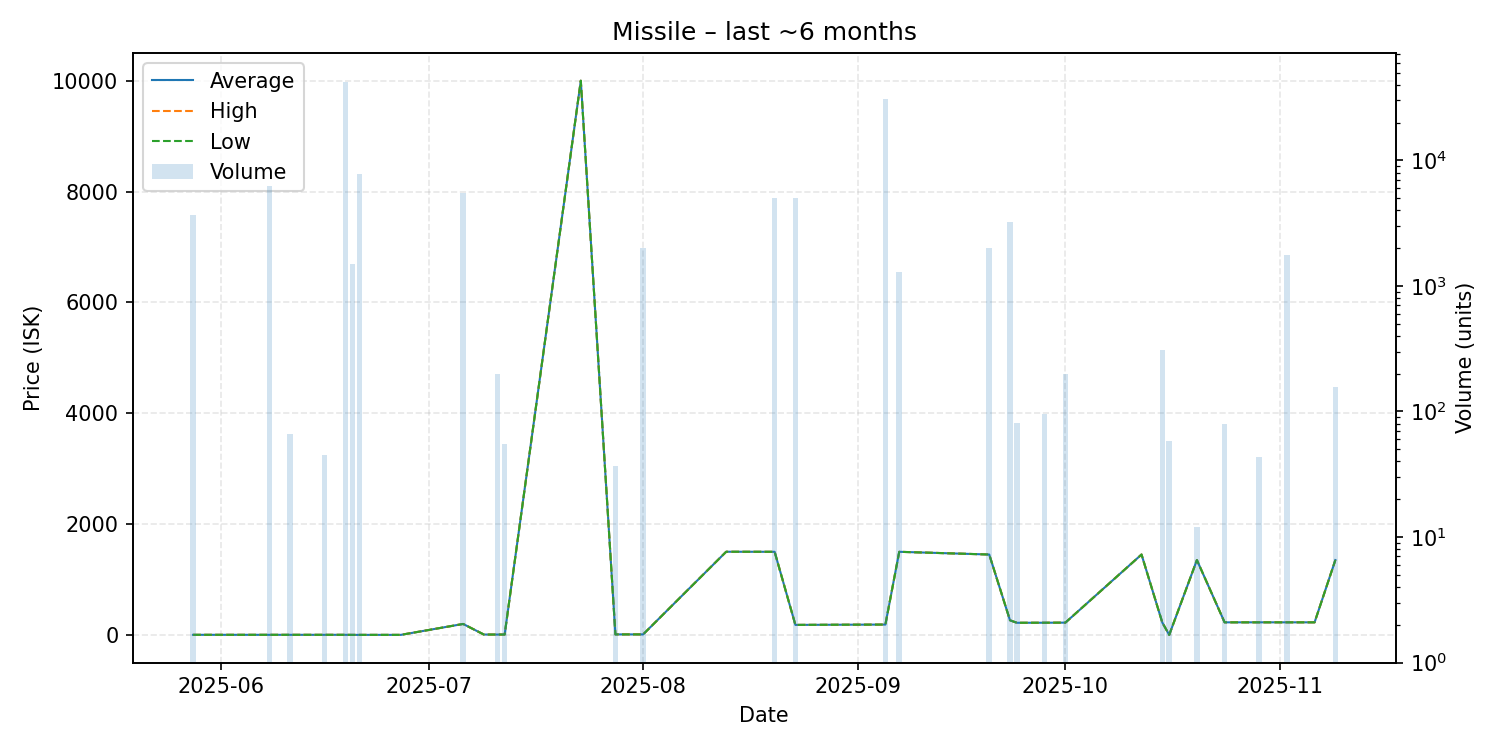

Source data for this figure (header and first rows):
date, average, highest, lowest, order_count, volume
2025-05-28, 1.0, 1.0, 1.0, 1, 3660
2025-06-08, 1.01, 1.01, 1.01, 1, 6285
2025-06-11, 1.0, 1.0, 1.0, 1, 66
2025-06-16, 1.0, 1.0, 1.0, 1, 45
2025-06-19, 1.0, 1.0, 1.0, 4, 42054
2025-06-20, 0.01, 0.01, 0.01, 1, 1483
2025-06-21, 0.01, 0.01, 0.01, 1, 7808
2025-06-27, 0.01, 0.01, 0.01, 1, 1
2025-07-06, 197.0, 197.0, 197.0, 2, 5456
2025-07-09, 6.0, 6.0, 6.0, 1, 1
2025-07-11, 6.0, 6.0, 6.0, 2, 197
2025-07-12, 6.0, 6.0, 6.0, 1, 55
2025-07-23, 10000, 10000, 10000, 1, 1
2025-07-28, 8.6, 8.6, 8.6, 2, 37
2025-08-01, 8.6, 8.6, 8.6, 1, 1997
2025-08-13, 1500, 1500, 1500, 1, 1
2025-08-20, 1499, 1499, 1499, 3, 5001
2025-08-23, 180.0, 180.0, 180.0, 1, 5000
2025-09-05, 186.0, 186.0, 186.0, 1, 30541
2025-09-07, 1499, 1499, 1499, 2, 1300
2025-09-20, 1450, 1450, 1450, 1, 2000
2025-09-23, 263.0, 263.0, 263.0, 3, 3230
2025-09-24, 218.1, 218.1, 218.1, 1, 81
2025-09-28, 219.1, 219.1, 219.1, 1, 95
2025-10-01, 221.0, 221.0, 221.0, 1, 200
2025-10-12, 1450, 1450, 1450, 1, 1
2025-10-15, 223.1, 223.1, 223.1, 1, 306
2025-10-16, 0.03, 0.03, 0.03, 1, 58
2025-10-20, 1350, 1350, 1350, 1, 12
2025-10-24, 226.1, 226.1, 226.1, 1, 80
2025-10-29, 226.3, 226.3, 226.3, 1, 43
2025-11-02, 226.4, 226.4, 226.4, 1, 1771
2025-11-06, 226.4, 226.4, 226.4, 1, 1
2025-11-09, 1350, 1350, 1350, 3, 156
